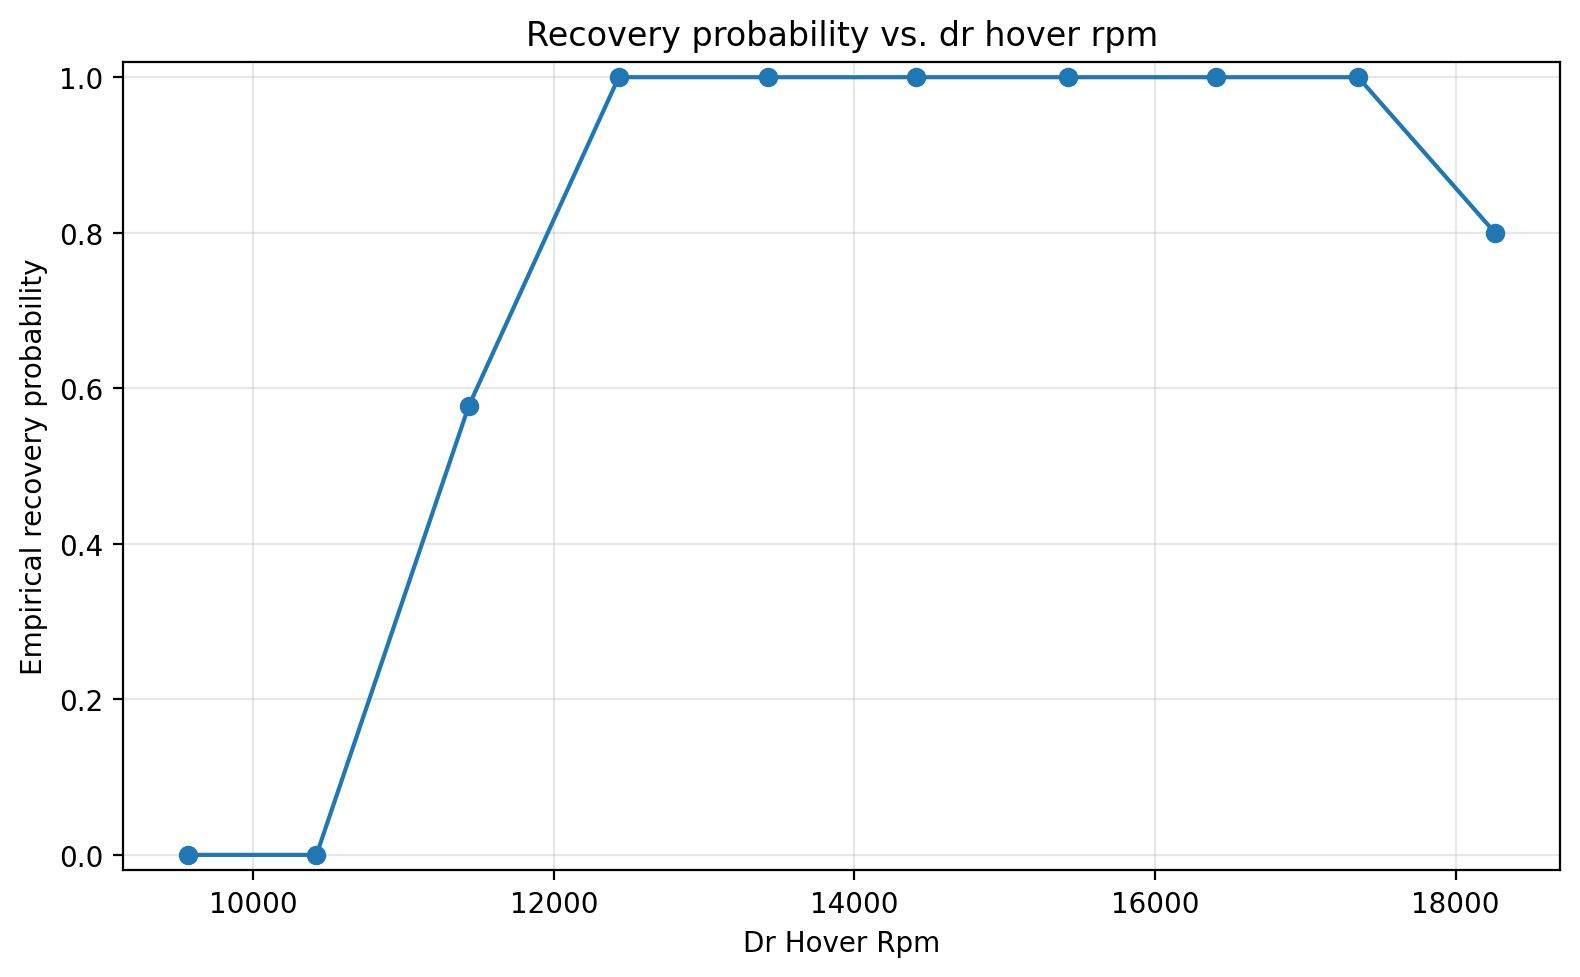

Data behind this chart, as committed beside it:
parameter_mean, trials, event_probability
9568, 183, 0.0
10421, 167, 0.0
11434, 149, 0.5772
12432, 124, 1.0
13422, 101, 1.0
14410, 94, 1.0
15418, 61, 1.0
16409, 58, 1.0
17352, 43, 1.0
18263, 20, 0.8
